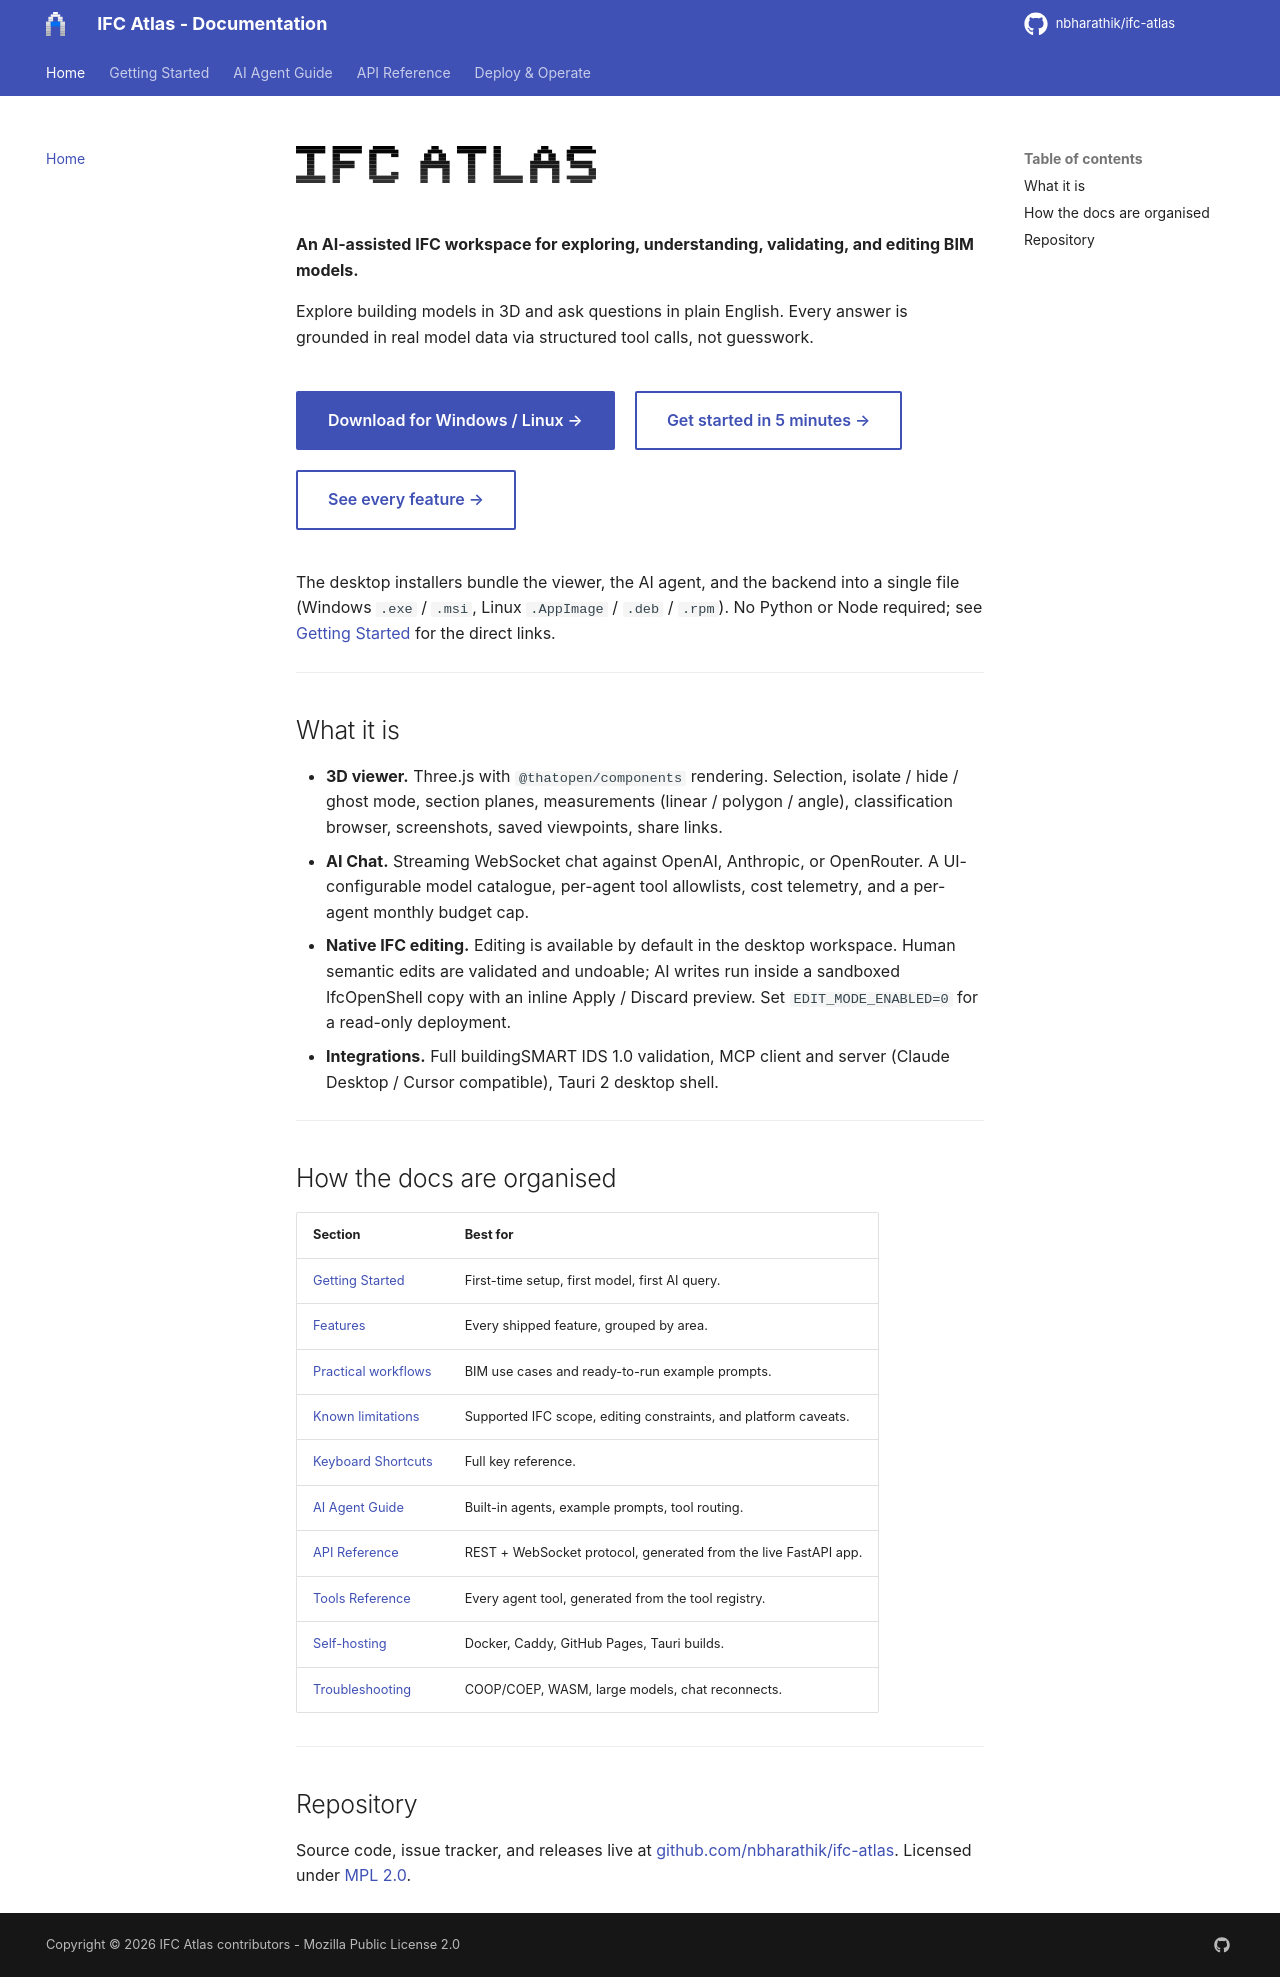

repository: nbharathik/ifc-atlas · page: index.html · generator: mkdocs

# ![IFC Atlas](assets/brand/wordmark-dark.svg#only-dark){ width="300" }![IFC Atlas](assets/brand/wordmark-light.svg#only-light){ width="300" }

**An AI-assisted IFC workspace for exploring, understanding, validating, and editing BIM models.**

Explore building models in 3D and ask questions in plain English. Every answer is grounded in real model data via structured tool calls, not guesswork.

<div style="display: flex; gap: 1rem; flex-wrap: wrap; margin: 2rem 0;">
  <a href="https://github.com/nbharathik/ifc-atlas/releases/latest" class="md-button md-button--primary" style="padding: 0.75rem 1.5rem; font-weight: 600;">Download for Windows / Linux →</a>
  <a href="user/GETTING_STARTED/" class="md-button" style="padding: 0.75rem 1.5rem; font-weight: 600;">Get started in 5 minutes →</a>
  <a href="user/FEATURES/" class="md-button" style="padding: 0.75rem 1.5rem; font-weight: 600;">See every feature →</a>
</div>

The desktop installers bundle the viewer, the AI agent, and the backend into a single file (Windows `.exe` / `.msi`, Linux `.AppImage` / `.deb` / `.rpm`). No Python or Node required; see [Getting Started](user/GETTING_STARTED.md) for the direct links.

---

## What it is

- **3D viewer.** Three.js with `@thatopen/components` rendering. Selection, isolate / hide / ghost mode, section planes, measurements (linear / polygon / angle), classification browser, screenshots, saved viewpoints, share links.
- **AI Chat.** Streaming WebSocket chat against OpenAI, Anthropic, or OpenRouter. A UI-configurable model catalogue, per-agent tool allowlists, cost telemetry, and a per-agent monthly budget cap.
- **Native IFC editing.** Editing is available by default in the desktop workspace. Human semantic edits are validated and undoable; AI writes run inside a sandboxed IfcOpenShell copy with an inline Apply / Discard preview. Set `EDIT_MODE_ENABLED=0` for a read-only deployment.
- **Integrations.** Full buildingSMART IDS 1.0 validation, MCP client and server (Claude Desktop / Cursor compatible), Tauri 2 desktop shell.

---

## How the docs are organised

| Section | Best for |
|---|---|
| [Getting Started](user/GETTING_STARTED.md) | First-time setup, first model, first AI query. |
| [Features](user/FEATURES.md) | Every shipped feature, grouped by area. |
| [Practical workflows](user/USE_CASES.md) | BIM use cases and ready-to-run example prompts. |
| [Known limitations](user/KNOWN_LIMITATIONS.md) | Supported IFC scope, editing constraints, and platform caveats. |
| [Keyboard Shortcuts](user/KEYBOARD_SHORTCUTS.md) | Full key reference. |
| [AI Agent Guide](user/AI_AGENT_GUIDE.md) | Built-in agents, example prompts, tool routing. |
| [API Reference](api/index.md) | REST + WebSocket protocol, generated from the live FastAPI app. |
| [Tools Reference](agent/TOOLS_REFERENCE.md) | Every agent tool, generated from the tool registry. |
| [Self-hosting](user/DEPLOY_YOUR_OWN.md) | Docker, Caddy, GitHub Pages, Tauri builds. |
| [Troubleshooting](user/TROUBLESHOOTING.md) | COOP/COEP, WASM, large models, chat reconnects. |

---

## Repository

Source code, issue tracker, and releases live at [github.com/nbharathik/ifc-atlas](https://github.com/nbharathik/ifc-atlas). Licensed under [MPL 2.0](https://github.com/nbharathik/ifc-atlas/blob/main/LICENSE).
